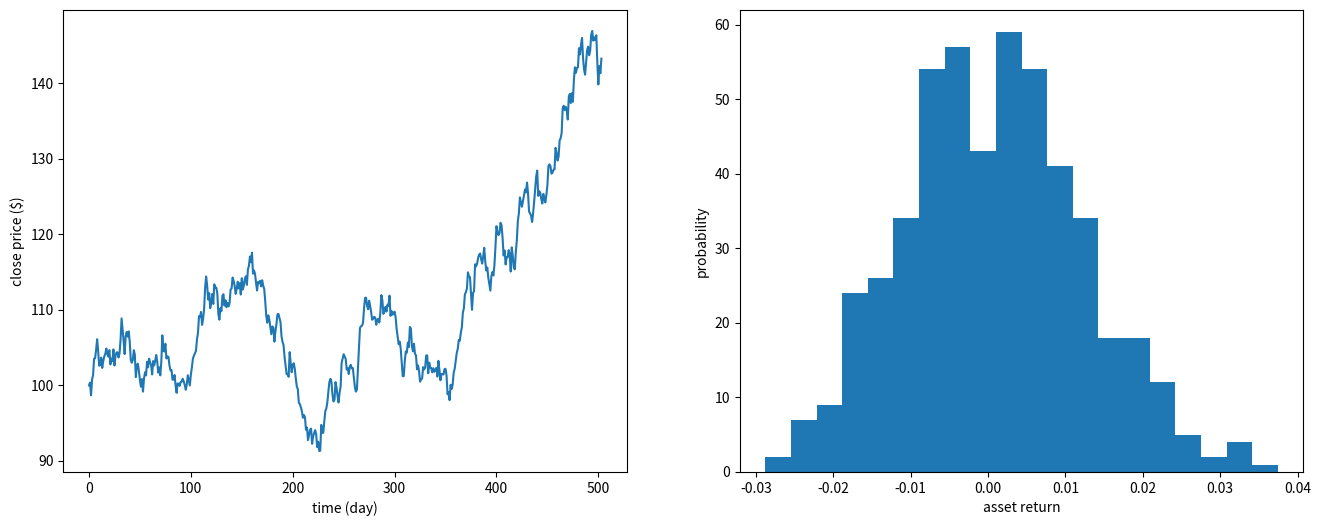

The script that saved this image: (Note: this script raises an exception after producing the figure.)
"""
Created on April 28 2020
The random walk model for return modelling follows Introduces Quantitative Finances of Paul Wilmott.
"""

import random
import matplotlib.pyplot as plt

asset_init = 100        # initial asset value
drift      = 0.10
volatility = 0.25
timestep   = 1/252      # daily return
duration   = 2          # ten-year duration
scenario   = 500
step       = int(duration/timestep)

asset      = [0]*step
areturn    = [0]*step
asset[0]   = asset_init
dt         = drift*timestep
vt         = volatility*(timestep**0.5)

fig  = plt.figure(figsize=(16,6))
ax1  = fig.add_subplot(121)
ax2  = fig.add_subplot(122)
ax1.set(xlabel = 'time (day)', ylabel = 'close price ($)')
ax2.set(xlabel = 'asset return', ylabel = 'probability')

num_bins   = 20


def r6():
    ans = 0
    for i in range(6):
        ans += random.random()
    ans -= 3
    return ans
    
def rand(numb):
    if numb == 6:
        return r6()
    else:
        return r6() + r6()
    
    
for j in range(0,scenario):
    for i in range(1,step):
        asset[i] = asset[i-1]*(1 + dt + vt*rand(6))    
        areturn[i] = (asset[i] - asset[i-1])/asset[i-1]
        
    ax1.plot(range(0,step), asset)
    ax2.hist(areturn, num_bins, normed = True)
    
plt.show()    
